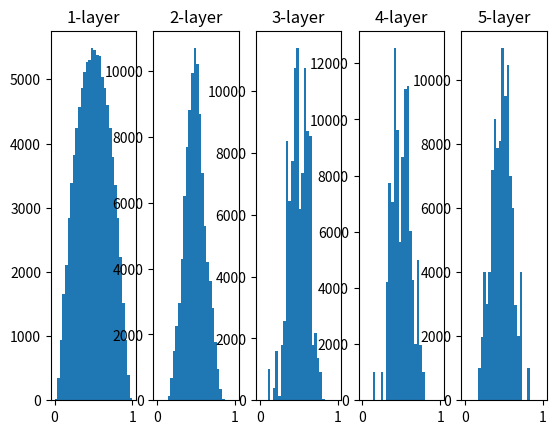

The matplotlib source for this figure:
import numpy as np
import matplotlib.pyplot as plt

def sigmoid(x):
    return 1 / (1 + np.exp(-x))

x = np.random.randn(1000, 100)
node_num = 100

hidden_layer_size = 5
activations = {}

for i in range(hidden_layer_size):
    if i != 0:
        x = activations[i-1]

    w = np.random.randn(node_num, node_num) / np.sqrt(node_num)
    a = np.dot(x, w)
    z = sigmoid(a)
    activations[i] = z

for i, a in activations.items():
    plt.subplot(1, len(activations), i+1)
    plt.title(str(i+1) + "-layer")
    plt.hist(a.flatten(), 30, range=(0,1))
plt.show()